Image classification data set "dataset1" (billjcapps/VRScavengerHunt on GitHub). Class labels (9): DC Comics, Doctor Who, Firefly, lotr, shelf, Spider-Man, Star Wars, table, weapon.

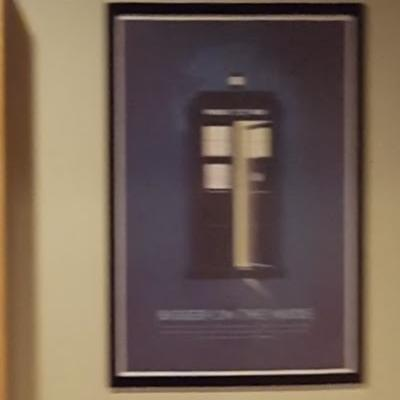
Label: Doctor Who

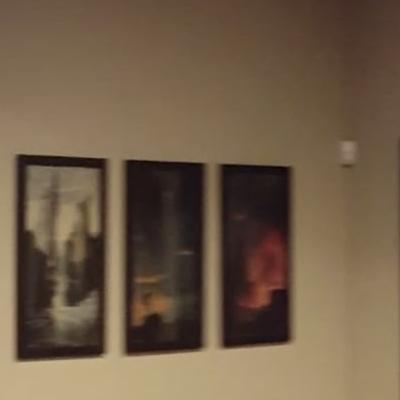
Label: lotr

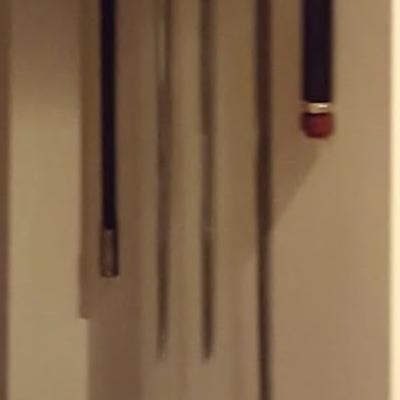
Label: weapon

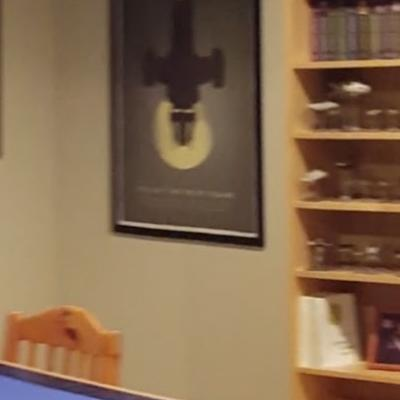
Label: Firefly

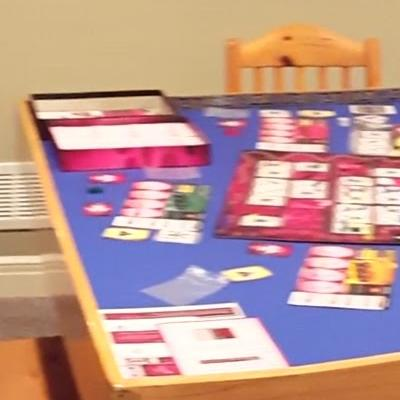
Label: table

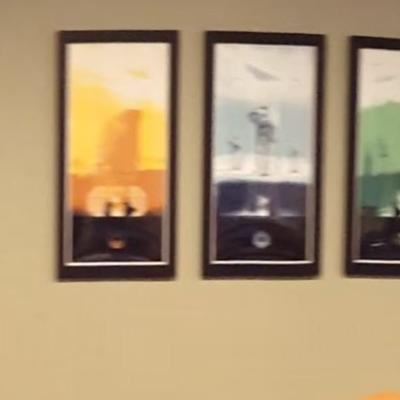
Label: Star Wars
